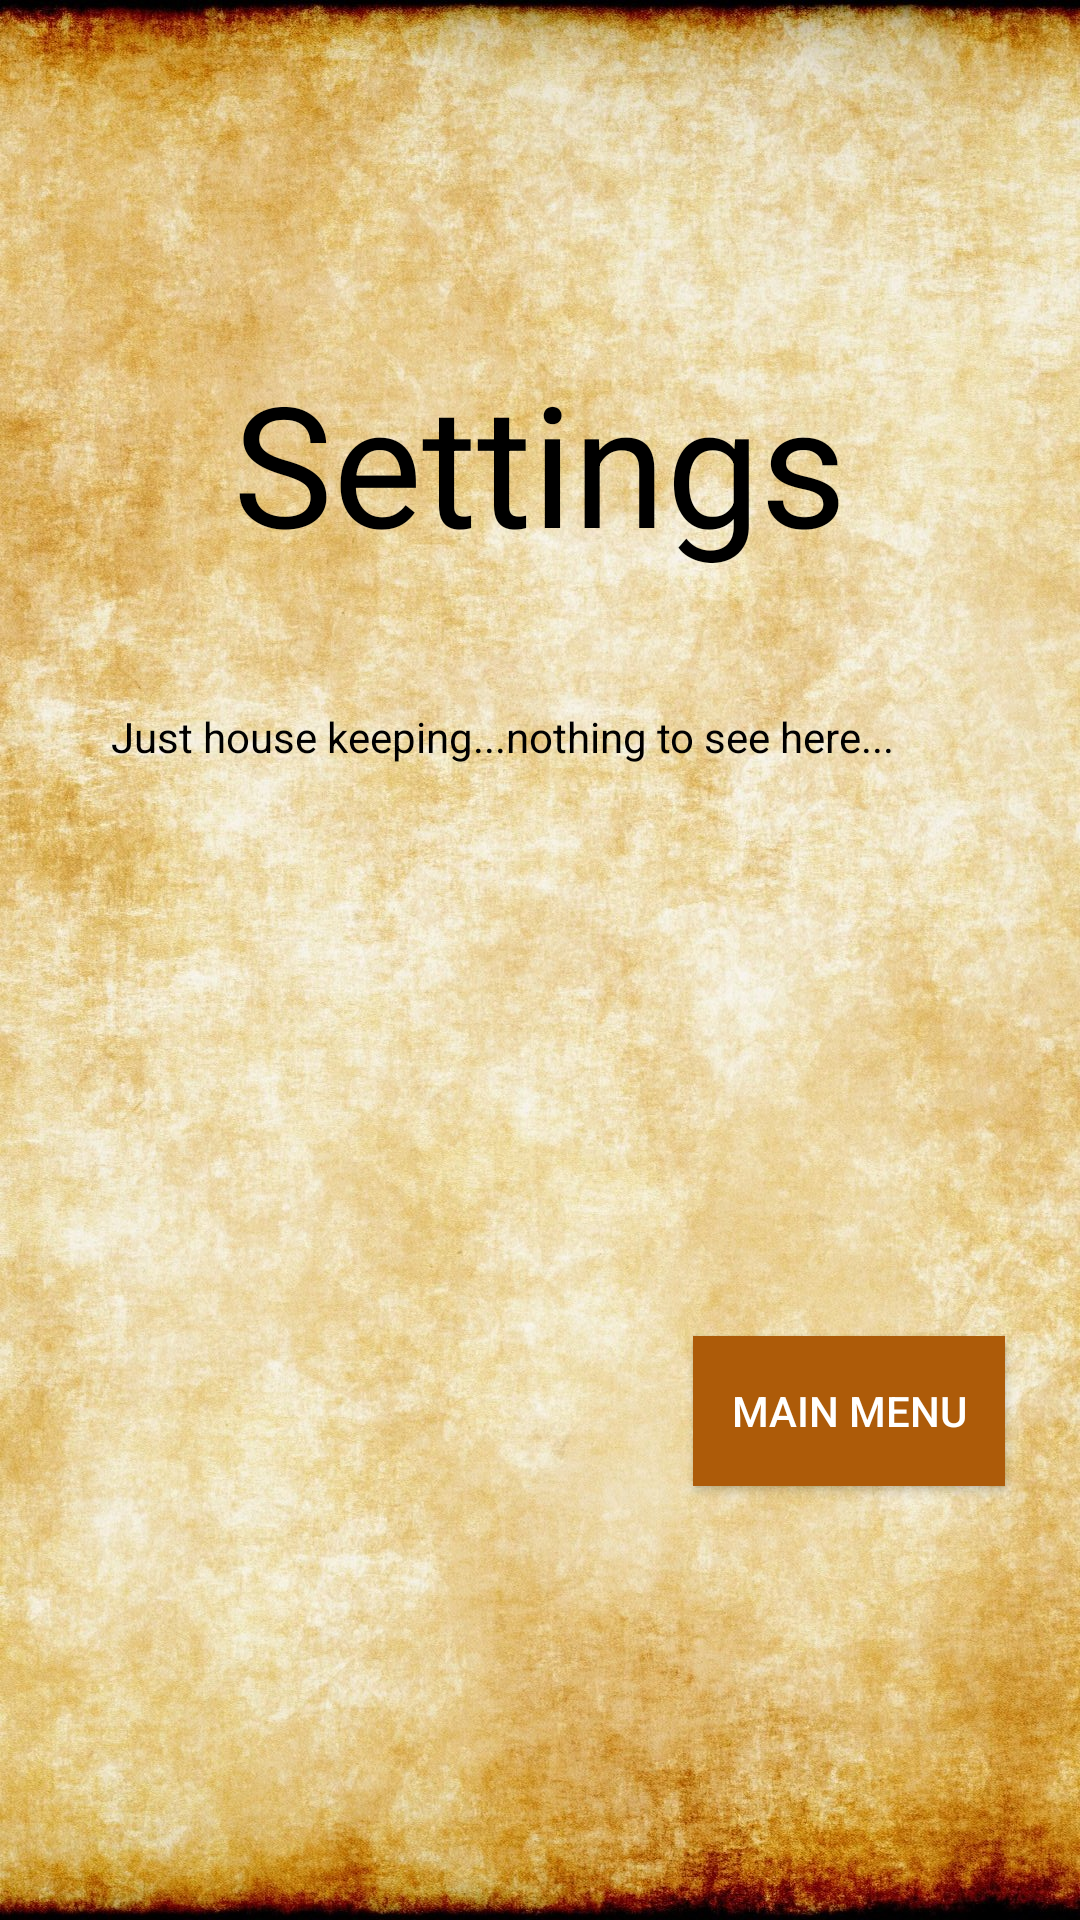

Write the Android layout XML for this screen, with the resource values it uses.
<!-- AndroidManifest.xml: application theme Theme.AppCompat.NoActionBar -->
<!-- res/layout/activity_settings_main.xml -->
<?xml version="1.0" encoding="utf-8"?>
<androidx.constraintlayout.widget.ConstraintLayout xmlns:android="http://schemas.android.com/apk/res/android"
    xmlns:app="http://schemas.android.com/apk/res-auto"
    xmlns:tools="http://schemas.android.com/tools"
    android:layout_width="match_parent"
    android:layout_height="match_parent"
    android:background="@drawable/parchmentbackground"
    tools:context=".SettingsMainActivity">

    <TextView
        android:id="@+id/textView16"
        android:layout_width="wrap_content"
        android:layout_height="wrap_content"
        android:layout_marginTop="16dp"
        android:text="Settings"
        android:textAppearance="@style/TextAppearance.AppCompat.Display3"
        android:textColor="@color/black"
        app:layout_constraintBottom_toTopOf="@+id/imageView"
        app:layout_constraintEnd_toEndOf="parent"
        app:layout_constraintStart_toStartOf="parent"
        app:layout_constraintTop_toTopOf="parent" />

    <ImageView
        android:id="@+id/imageView"
        android:layout_width="wrap_content"
        android:layout_height="wrap_content"
        android:layout_marginBottom="53dp"
        app:layout_constraintBottom_toTopOf="@+id/btnMainL"
        app:layout_constraintStart_toStartOf="parent"
        app:layout_constraintTop_toBottomOf="@+id/textView16"
        app:srcCompat="@drawable/largeluigi" />

    <TextView
        android:id="@+id/textView17"
        android:layout_width="wrap_content"
        android:layout_height="wrap_content"
        android:layout_marginEnd="62dp"
        android:layout_marginBottom="37dp"
        android:text="Just house keeping...nothing to see here..."
        android:textColor="@color/black"
        app:layout_constraintBottom_toBottomOf="@+id/imageView"
        app:layout_constraintEnd_toEndOf="parent" />

    <Button
        android:id="@+id/btnMainL"
        android:layout_width="104dp"
        android:layout_height="50dp"
        android:layout_marginEnd="25dp"
        android:layout_marginBottom="44dp"
        android:background="@color/pumpkin"
        android:text="@string/main_menu"
        app:layout_constraintBottom_toBottomOf="parent"
        app:layout_constraintEnd_toEndOf="parent"
        app:layout_constraintTop_toBottomOf="@+id/imageView"
        tools:ignore="TouchTargetSizeCheck" />
</androidx.constraintlayout.widget.ConstraintLayout>
<!-- resources referenced by this layout -->
<resources>
  <color name="black">#FF000000</color>
  <color name="pumpkin">#ad5b09</color>
  <!-- drawable parchmentbackground: jpg bitmap (drawable, 638711 bytes) -->
  <string name="main_menu">Main Menu</string>
</resources>
